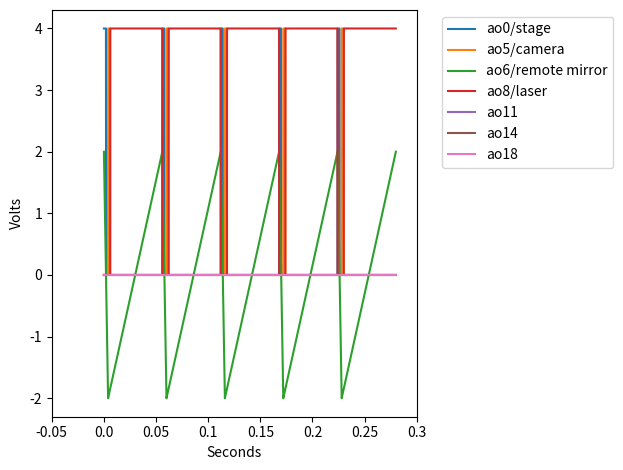

Generate this figure with matplotlib:

import numpy as np
import matplotlib.pyplot as plt

"""
TODO: One way or another, make it harder to forget the daq.close()
method, which can cause crazy voltages to persist. _del_? _enter_ and
_exit_? Try to do it better than we are.
Requires nicaiu.dll to be in the same directory, or located in the
os.environ['PATH'] search path.
If you get an error, google for NIDAQmx.h to decypher it.
"""


#todo- rewrite this so that you can specify in constants
#digital/analog, channel number, minVol, maxVol, name of channel, constant voltage or play

#todo - include a tool to make a single voltage output and not only the play voltage functionality

class Analog_Out:
    def __init__(
        self,
        num_channels='all',
        rate=1e4,
        verbose=True,
        daq_type='6733',
        line='Dev1/ao0',
        clock_name=None,
        minVol=0,
        maxVol=10,
        ):
        """Play analog voltages via a National Instruments analog-out DAQ board.
        """

        self.daq_type = daq_type

        if self.daq_type == 'synthetic':
            self.max_channels = 32
            self.max_rate = 1e6 #This is for 8 channels, otherwise 350 kS/s
            self.channel_type = 'analog'
            self.has_clock = True
        elif self.daq_type == 'synthetic_digital':
            # WARNING: See note about 6733_digital lines. Also note that there
            # are 8 digital lines on `port1`, but these are not "buffered". We
            # have not yet included any functionality for these lines.
            self.max_channels = 2
            self.max_rate = 10e6
            self.channel_type = 'digital'
            self.has_clock = False
        elif self.daq_type == 'synthetic_constant':
            self.max_channels = 32
            self.max_rate = 1e6  # This is for 8 channels, otherwise 350 kS/s
            self.channel_type = 'constant'
            self.has_clock = True

        if num_channels == 'all':
            num_channels = self.max_channels
        assert 1 <= num_channels <= self.max_channels
        self.num_channels = num_channels
        if clock_name is not None:
            assert isinstance(clock_name, str)
            clock_name = bytes(clock_name, 'ascii')
        self.verbose = verbose


        if self.channel_type == 'analog':
            if self.verbose: print("Create %s-out board..." % self.channel_type)

        elif self.channel_type == 'digital':
            if self.verbose: print("Create %s-out board..." % self.channel_type)

        elif self.channel_type == 'constant':
            if self.verbose: print("Create %s-out board..." % self.channel_type)
            return None

        if self.verbose: print(" Board open.")
        dtype = {'digital': np.uint8, 'analog': np.float64}[self.channel_type]
        self.voltages = np.zeros((2, self.num_channels), dtype=dtype)
        # Play initial voltages with the internal clock
        if self.has_clock:
            self.clock_name = None
        else:
            self.clock_name = clock_name
        self.set_rate(rate)
        self._write_voltages(self.voltages)
        if self.has_clock:
            self.play_voltages(force_final_zeros=False, block=True)
        else:
            self.play_voltages(force_final_zeros=False, block=False)
        if clock_name is not None and self.has_clock: # Switch to external clock
            self.clock_name = clock_name
            self.set_rate(rate)
        return None

    def set_rate(self, rate):
        self._ensure_task_is_stopped()
        assert 0 < rate <= self.max_rate
        self.rate = float(rate)
        return None

    def set_verbose(self,verbosevalue=False):
        self.verbose=verbosevalue

    def play_voltages(
        self,
        voltages=None,
        force_final_zeros=True,
        block=True,
        ):
        """
        If voltage is None, play the previously set voltage.
        If 'force_final_zeros', the last entry of each channel of
        'voltages' is set to zero.
        If 'block', this function will not return until the voltages are
        finished playing. Not performant, but easier to reason about.
        NB: by default, play_voltages() blocks until the voltages finish
        playing. This makes it harder to accidentally code yourself into
        ugly race conditions, but it obviously makes it hard to do
        anything else while the board is playing voltages. Since
        we're just issuing a DLL call, it's easy for play_voltages() to
        return as soon as the voltage task has started playing. This is
        probably what you want! But easier to write bugs with.
        Regardless, if a previous voltage task is still playing, we have
        to wait for it to finish before we can start the next one.
        """
        self._ensure_task_is_stopped()
        if voltages is not None:
            self._write_voltages(voltages, force_final_zeros)
        if self.verbose: print("Playing voltages...")
        self._task_running = True
        if block:
            self._ensure_task_is_stopped()
        return None

    def close(self):
        if self.verbose: print("Setting voltages to zero")
        if self.verbose: print(" %s board is closed." % self.daq_type)
        return None


    def setconstantvoltage(self, voltage):
        # Writes a floating-point sample to a task that contains a single analog output channel.
        if self.verbose: print("Set constant voltage to: " + str(voltage))

    def s2p(self, seconds):
        '''Convert a duration in seconds to a number of AO "pixels."
        Frequently I know how many seconds I want to play a voltage for,
        and I do simple math to convert this to how many "pixels" of
        voltage I should use on the analog out card to get this many
        seconds. Frequently I get this math wrong. That's why I wrote
        this function.
        '''
        num_pixels = int(round(self.rate * seconds))
        return num_pixels

    def p2s(self, num_pixels):
        '''Convert a  number of AO "pixels to a duration in seconds."
        Frequently I know how many "pixels" of voltage I'm playing on
        the analog out card, and I do simple math to convert this to how
        many seconds I'm playing that voltage for. Frequently I get this
        math wrong. That's why I wrote this function.
        '''
        seconds = num_pixels / self.rate
        return seconds

    def s2s(self, seconds):
        '''Calculate nearest duration the AO card can exactly deliver.
        This function rounds a time (in seconds) to the nearest time
        that the AO card can exactly deliver via an integer number of
        "pixels". For example, maybe you'd like to play a 10 millisecond
        pulse of voltage, but the AO rate is set to 300; how many
        "pixels" should we expect the AO card play for?
        '''
        seconds = self.p2s(self.s2p(seconds))
        return seconds

    def _ensure_task_is_stopped(self):
        return None

    def _write_voltages(self, voltages, force_final_zeros=True):
        assert len(voltages.shape) == 2
        assert voltages.dtype == self.voltages.dtype
        assert voltages.shape[0] >= 2
        assert voltages.shape[1] == self.num_channels
        if force_final_zeros:
            if self.verbose:
                print("***Coercing voltages to end in zero!***")
            voltages[-1, :] = 0
        old_voltages_shape = self.voltages.shape
        self.voltages = voltages
        if self.voltages.shape[0] != old_voltages_shape[0]:
            self.set_rate(self.rate)

        print("writing voltages")
        return None

    def plot_voltages(self, volts, names):
        # Reverse lookup table; channel numbers to names:
        for c in range(volts.shape[1]):
            plt.plot(volts[:, c], label=names[c])
        plt.legend(bbox_to_anchor=(1.05, 1), loc='upper left')
        xlocs, xlabels = plt.xticks()
        plt.xticks(xlocs, [self.p2s(l) for l in xlocs])
        plt.ylabel('Volts')
        plt.xlabel('Seconds')
        plt.tight_layout()
        plt.show()

    def get_voltage_array(self,
                          exposure_time=0.05,
                          remote_low_vol = -2,
                          remote_high_vol = 2,
                          stage_triggertime=0.002,
                          delay_camera_trigger=0.002,  # how long does stage needs to move
                          camera_triggertime=0.002,
                          laser_line=3 #3 or higher
                          ):
        '''
        channels: stage trigger, remote mirror, TTL laser (4), camera trigger
        :returns Array with voltages for 0: stage, 1: camera trigger, 2: remote mirror
        '''

        assert laser_line>2, print("Choose parameter 3-7 for laser line")

        returnpoint = self.s2p(stage_triggertime + delay_camera_trigger)
        endpoint = self.s2p(stage_triggertime + delay_camera_trigger + camera_triggertime + exposure_time)

        # np.linspace(remote_low_vol, remote_low_vol, num = ao.s2p(exposure_time + 0.004)-ao.s2p(0.000))
        basic_unit = np.zeros((endpoint, 7), np.dtype(np.float64))

        # stage trigger
        basic_unit[0:self.s2p(stage_triggertime), 0] = 4

        # camera trigger
        basic_unit[self.s2p(stage_triggertime + delay_camera_trigger): self.s2p(
            stage_triggertime + delay_camera_trigger + camera_triggertime), 1] = 4

        #remote mirror
        basic_unit[0: returnpoint, 2] = np.linspace(remote_high_vol, remote_low_vol, num=returnpoint - self.s2p(0.000))
        basic_unit[returnpoint: endpoint, 2] = np.linspace(remote_low_vol, remote_high_vol, num=endpoint - returnpoint)

        basic_unit[self.s2p(stage_triggertime + delay_camera_trigger + camera_triggertime): self.s2p(
            stage_triggertime + delay_camera_trigger + camera_triggertime + exposure_time), laser_line] = 4  # laser trigger
        print(self.s2p(exposure_time + 0.004) - self.s2p(0.000))

        return basic_unit


if __name__ == '__main__':
##    6738 test block
    rate = 2e4
    do_type = 'synthetic_digital'
    do_name = 'Dev1'
    do_nchannels = 2
    do_clock = '/Dev1/ao/SampleClock'
    do = Analog_Out(
        num_channels=do_nchannels,
        rate=rate,
        daq_type=do_type,
        line= 'Dev1/port0/line0',
        clock_name=do_clock,
        verbose=True)

    ao_type = 'synthetic'
    ao_nchannels = 7
    line_selection = "Dev1/ao0, Dev1/ao5, Dev1/ao6, Dev1/ao8, Dev1/ao11, Dev1/ao14, , Dev1/ao18"
    ao = Analog_Out(
        num_channels=ao_nchannels,
        rate=rate,
        daq_type=ao_type,
        line= line_selection,
        verbose=True)
    digits = np.zeros((do.s2p(10), do_nchannels), np.dtype(np.uint8))
    volts = np.zeros((ao.s2p(10), ao_nchannels), np.dtype(np.float64))
    digits[do.s2p(.25):do.s2p(.75), :] = 1
    volts[ao.s2p(.25):ao.s2p(1), :] = 5
    volts[ao.s2p(2.5):ao.s2p(4), :] = 5
    volts[ao.s2p(8):ao.s2p(10), :] = 5


    basic_unit = ao.get_voltage_array()

    nb_frames = 5
    control_array = np.tile(basic_unit, (nb_frames, 1))
    print(control_array)
    ao.plot_voltages(control_array, ("ao0/stage", "ao5/camera", "ao6/remote mirror", "ao8/laser", "ao11", "ao14", "ao18"))

    #volts[ao.s2p(0.001):ao.s2p]
    #do.play_voltages(digits, force_final_zeros=True, block=False)
    #ao.play_voltages(volts, force_final_zeros=True, block=True)

    ao.play_voltages(control_array, force_final_zeros=True, block=True)

    ao_constant = Analog_Out(
        daq_type='synthetic_constant',
        line="Dev1/ao22",
        minVol=0,
        maxVol=5,
        verbose=True)

    ao_constant.setconstantvoltage(2)

    import time
    #time.sleep(4)
    print("closing")
    do.close()
    ao.close()
    ao_constant.close()
